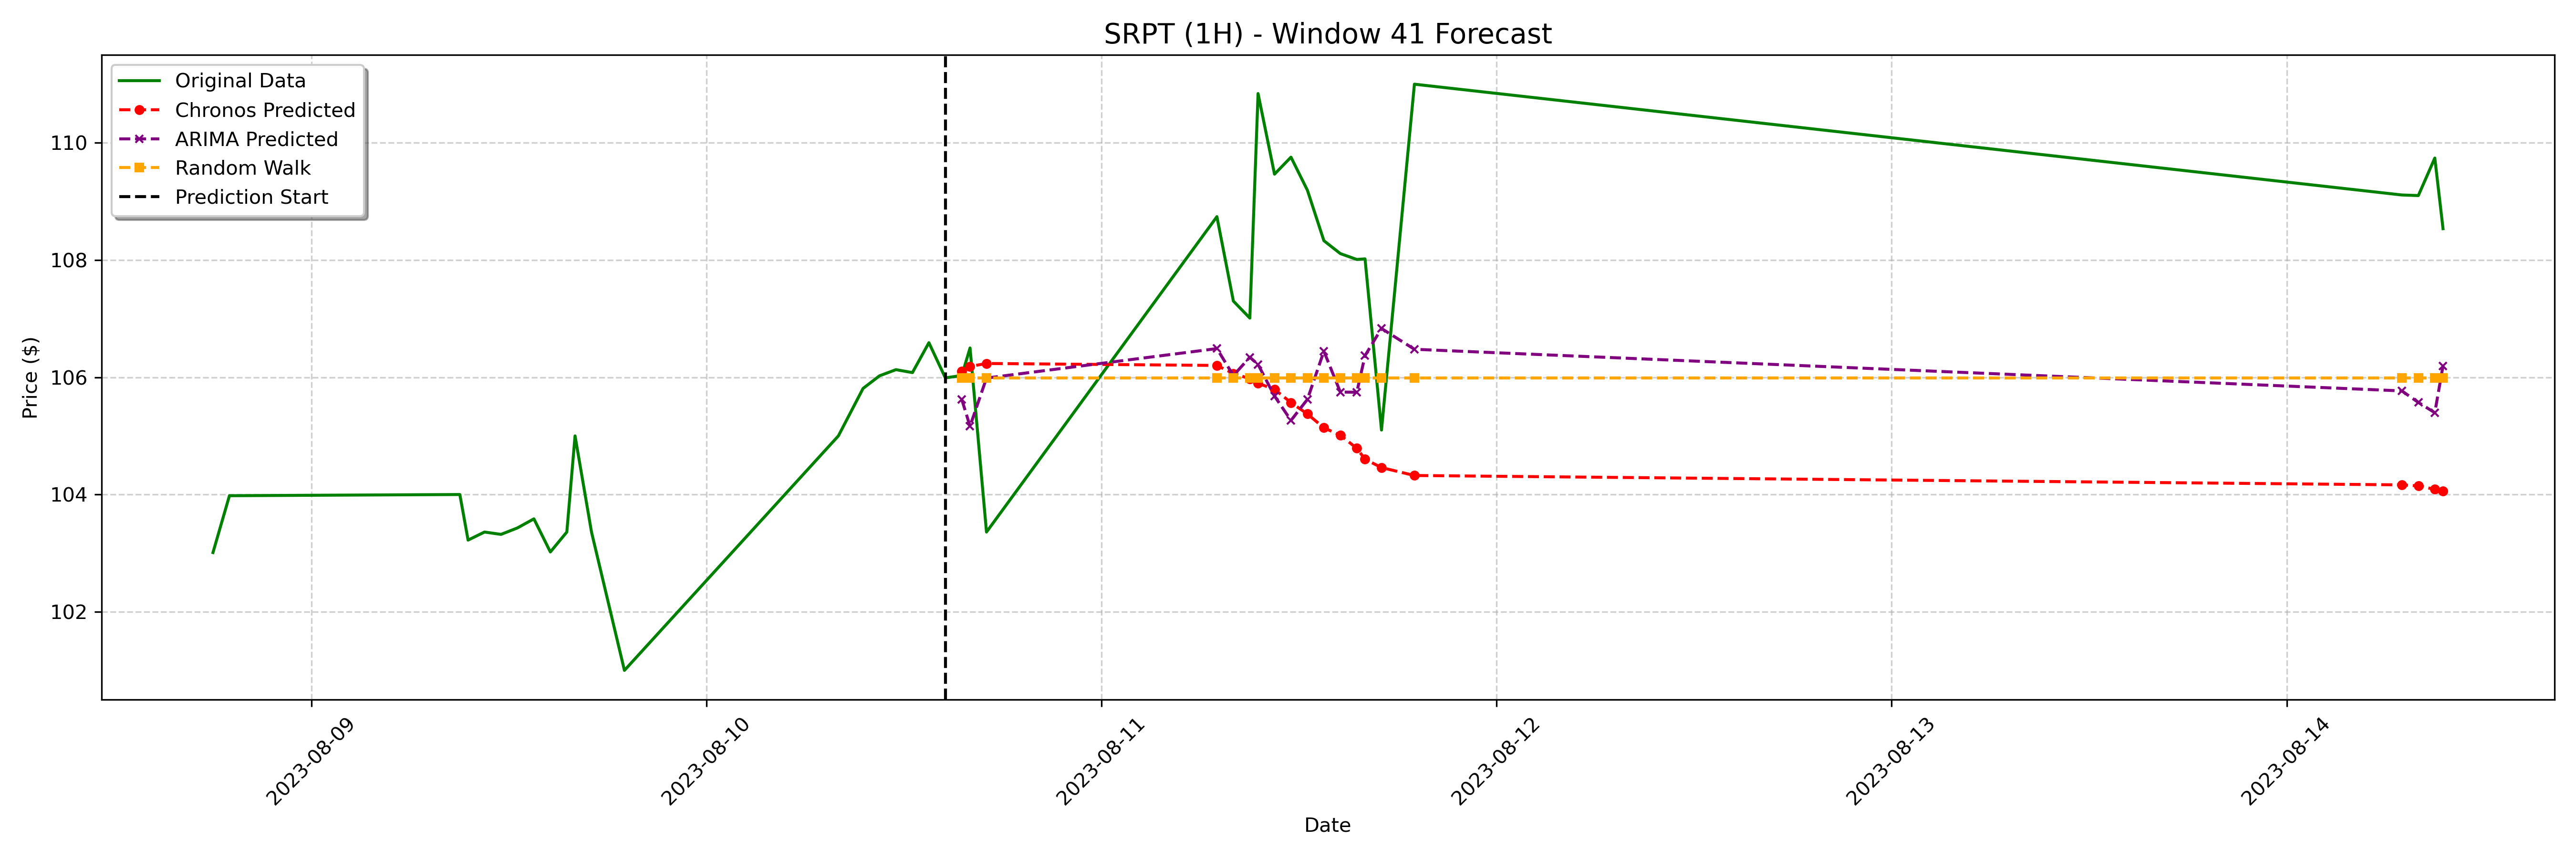

The table this chart was drawn from, first rows:
date, actual, chronos_forecast, arima_forecast, random_walk_forecast
2023-08-10 15:30:00-04:00, 106, 106.1, 105.6, 106
2023-08-10 16:00:00-04:00, 106.5, 106.2, 105.2, 106
2023-08-10 17:00:00-04:00, 103.4, 106.2, 106, 106
2023-08-11 07:00:00-04:00, 108.7, 106.2, 106.5, 106
2023-08-11 08:00:00-04:00, 107.3, 106.1, 106, 106
2023-08-11 09:00:00-04:00, 107, 106, 106.3, 106
2023-08-11 09:30:00-04:00, 110.8, 105.9, 106.2, 106
2023-08-11 10:30:00-04:00, 109.5, 105.8, 105.7, 106
2023-08-11 11:30:00-04:00, 109.8, 105.6, 105.3, 106
2023-08-11 12:30:00-04:00, 109.2, 105.4, 105.6, 106
2023-08-11 13:30:00-04:00, 108.3, 105.1, 106.4, 106
2023-08-11 14:30:00-04:00, 108.1, 105, 105.7, 106
2023-08-11 15:30:00-04:00, 108, 104.8, 105.7, 106
2023-08-11 16:00:00-04:00, 108, 104.6, 106.4, 106
2023-08-11 17:00:00-04:00, 105.1, 104.5, 106.8, 106
2023-08-11 19:00:00-04:00, 111.0, 104.3, 106.5, 106
2023-08-14 07:00:00-04:00, 109.1, 104.2, 105.8, 106
2023-08-14 08:00:00-04:00, 109.1, 104.1, 105.6, 106
2023-08-14 09:00:00-04:00, 109.7, 104.1, 105.4, 106
2023-08-14 09:30:00-04:00, 108.5, 104.1, 106.2, 106
